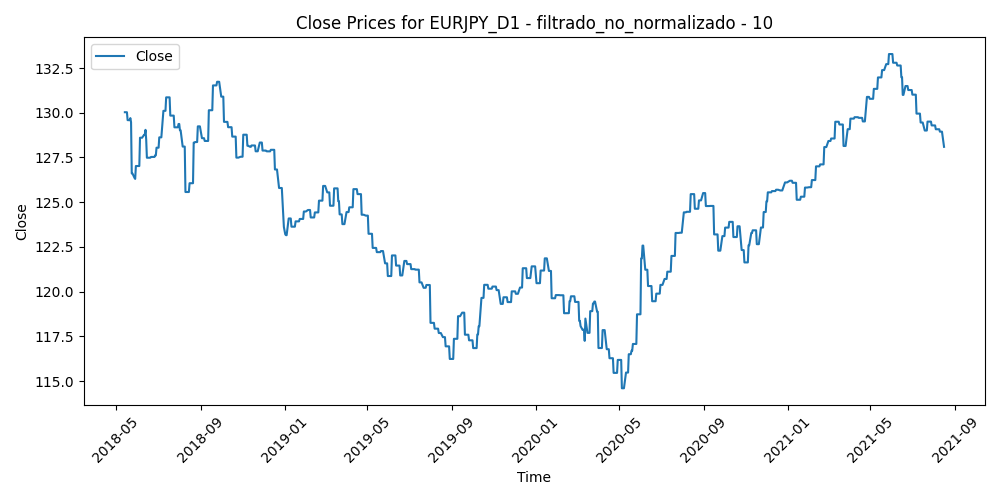

Source data for this figure (header and first rows):
Time, Close, Volume, diferencia_media_10
2018-05-14, 130, 169038, -0.1975
2018-05-15, 130, 226742, -0.1728
2018-05-16, 130, 245798, 0.0032
2018-05-17, 130, 229780, -0.3111
2018-05-18, 129.6, 205799, -0.019
2018-05-21, 129.6, 187730, -0.5115
2018-05-22, 129.7, 212337, -0.0843
2018-05-23, 129.5, 334526, 1.641
2018-05-24, 126.6, 311220, 2.124
2018-05-25, 126.6, 275171, 2.38
2018-05-28, 126.4, 224327, 2.325
2018-05-29, 126.3, 455578, 3.493
2018-05-30, 127, 370564, 1.626
2018-05-31, 127, 345422, 1.075
2018-06-01, 127, 301321, 0.3452
2018-06-04, 127, 217066, -0.6399
2018-06-05, 128.6, 235295, -1.056
2018-06-06, 128.6, 223897, -2.045
2018-06-07, 128.6, 246593, -1.596
2018-06-08, 128.6, 240683, -0.9076
2018-06-11, 128.8, 208467, -1.449
2018-06-12, 128.8, 262347, -0.9857
2018-06-13, 129, 217663, -1.173
2018-06-14, 128.5, 294518, 1.076
2018-06-15, 127.5, 293062, 0.6448
2018-06-18, 127.5, 203081, 0.607
2018-06-19, 127.5, 372176, 1.439
2018-06-20, 127.5, 297381, 1.053
2018-06-21, 127.5, 371826, 1.018
2018-06-22, 127.5, 336983, 0.3196
2018-06-25, 127.5, 354424, -0.0327
2018-06-26, 127.5, 380304, 0.1209
2018-06-27, 127.6, 422368, 0.5979
2018-06-28, 127.6, 397988, 0.1594
2018-06-29, 128, 422862, -1.258
2018-07-02, 128, 300758, -0.9213
2018-07-03, 128.6, 270473, -0.6533
2018-07-04, 128.6, 224543, -0.4044
2018-07-05, 128.6, 295088, -0.8292
2018-07-06, 128.6, 261709, -1.008
2018-07-09, 130.1, 242126, -1.352
2018-07-10, 130.1, 239033, -1.314
2018-07-11, 130.1, 365601, -1.303
2018-07-12, 130.1, 310413, -1.533
2018-07-13, 130.9, 275879, -1.293
2018-07-16, 130.9, 235109, -1.257
2018-07-17, 130.9, 302606, -1.131
2018-07-18, 130.9, 284092, -0.5857
2018-07-19, 129.8, 353549, -0.0236
2018-07-20, 129.8, 420137, 0.3696
2018-07-23, 129.8, 278932, 0.8101
2018-07-24, 129.8, 277069, 1.045
2018-07-25, 129.2, 290793, 0.7437
2018-07-26, 129.2, 270802, 1.201
2018-07-27, 129.2, 217952, 1.123
2018-07-30, 129.2, 180919, 0.3646
2018-07-31, 129.4, 276138, -0.4903
2018-08-01, 129.4, 241664, -0.0973
2018-08-02, 129, 230800, 0.6779
2018-08-03, 129, 215309, 1.117
... 785 more rows
